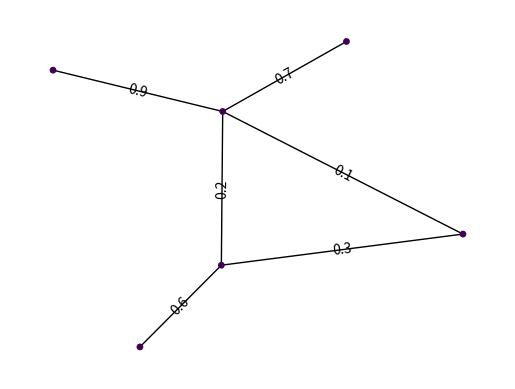
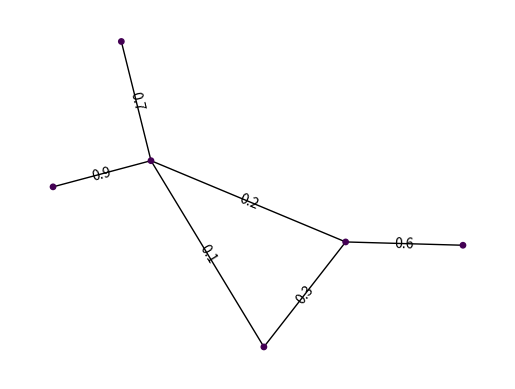

Write the Python code that produced these figures, in order. (Note: this script raises an exception after producing the figures.)
# -*- coding: utf-8 -*-
"""
Created on Tue Oct 20 22:28:20 2015

@author: Emad Zahedi & Vahid Mirjalili
"""


# -*- coding: utf-8 -*-

import math
import random
import numpy as np
import networkx as nx
import matplotlib.pyplot as plt
import scipy.io
import sys
from networkx.utils import dict_to_numpy_array
from collections import defaultdict
import time
import operator
import matplotlib.pyplot as pyplot
import copy
import pandas
import pylab
random.seed(0)




Iterations = 4
G=nx.Graph()

G.add_edge('a','b',weight=0.6)
G.add_edge('a','c',weight=0.2)
G.add_edge('c','d',weight=0.1)
G.add_edge('c','e',weight=0.7)
G.add_edge('c','f',weight=0.9)
G.add_edge('a','d',weight=0.3)



val_map = {'A': 1.0,
                   'D': 0.5714285714285714,
                              'H': 0.0}
values = [val_map.get(node, 0.45) for node in G.nodes()]
edge_colors = 'k'

edge_labels=dict([((u,v,),d['weight'])
             for u,v,d in G.edges(data=True)])
pos=nx.spring_layout(G) # positions for all nodes                
nx.draw_networkx_edge_labels(G,pos,edge_labels=edge_labels)
nx.draw(G,pos, node_color = values, node_size=15,edge_color=edge_colors,edge_cmap=plt.cm.Reds)
pylab.show()


val_map = {'A': 1.0,
                   'D': 0.5714285714285714,
                              'H': 0.0}
values = [val_map.get(node, 0.45) for node in G.nodes()]
edge_colors = 'k'

edge_labels=dict([((u,v,),d['weight'])
             for u,v,d in G.edges(data=True)])
pos=nx.spring_layout(G) # positions for all nodes                
nx.draw_networkx_edge_labels(G,pos,edge_labels=edge_labels)
nx.draw(G,pos, node_color = values, node_size=15,edge_color=edge_colors,edge_cmap=plt.cm.Reds)
pylab.show()




D_Matrix = nx.floyd_warshall_numpy(G) 
nodes_label = []
for i in range(len(G.nodes())):
     nodes_label.append(set(G.nodes()[i]))
A = np.vstack([D_Matrix, nodes_label])


def _Index(Matrix, a):
    for i in range(Matrix.shape[0]):
        for j in range(Matrix.shape[1]):
            if Matrix[i,j] == a:
                #print('(Matrix.shape[0])',(Matrix.shape[0]))
                #print('(Matrix.shape[1])',(Matrix.shape[1]))
                return(i,j)


D_matrix = A[:-1,:]
for iter in range(Iterations):
    
    minval = np.min(D_matrix[np.nonzero(D_matrix)])
    i,j = _Index(D_matrix, minval)
    
    
    print('D_matrix',D_matrix)
    print(minval)
    print( i,j)
    for k in range(D_matrix.shape[1]):
        A[i,k] = A[i,k] + A[j, k]
        A[k,i] = A[k,i] + A[k, j]
        A[i,i] = 0.0

    
    A[-1,:][0,i] = (A[-1,:][0,i]) | (A[-1,:][0,j]) 
    from copy import deepcopy 
    import copy
    B = copy.deepcopy(A)

    for k in range(D_matrix.shape[1]):
      for s in range(D_matrix.shape[1]):
       if s > k :
        B [s,k] = float(B[s,k])/ (len(B[-1,:][0,s])*len(B[-1,:][0,k]))
        B [k,s] = B [s,k]

    
    B = np.delete(B, j, 0)
    B = np.delete(B, j, 1)
    D_matrix = B[:-1,:] 
    print( ' D_matrix ',A )
      
    A = np.delete(A, j, 0)
    A = np.delete(A, j, 1)

pos=nx.spring_layout(G) # positions for all nodes
node_colors = ['b','g','r','y','c','k','m'] 
# nodes


C_list = A[-1,:] 
for Clust in range(C_list.shape[1]):
        nx.draw_networkx_nodes(G,pos,
                               nodelist = list(C_list[0,Clust]),
                               node_color=node_colors[Clust],
                               node_size=80,
                           alpha=0.8)


# edges
nx.draw_networkx_edges(G,pos,width=1.0,alpha=0.5)
nx.draw_networkx_edge_labels(G,pos,edge_labels=edge_labels)




# some math labels
labels={}
for i in range(len(G.nodes())):
    labels[i]= G.nodes()[i]

plt.axis('off')
plt.savefig("labels_and_colors.png") # save as png
plt.show() # display
